Run: headless pygame with SDL's dummy video driver; simulated clock (each Clock.tick advances the game by its frame time, no real sleeping); random seed 0; keys injected as events and as key.get_pressed() state; no mouse input.
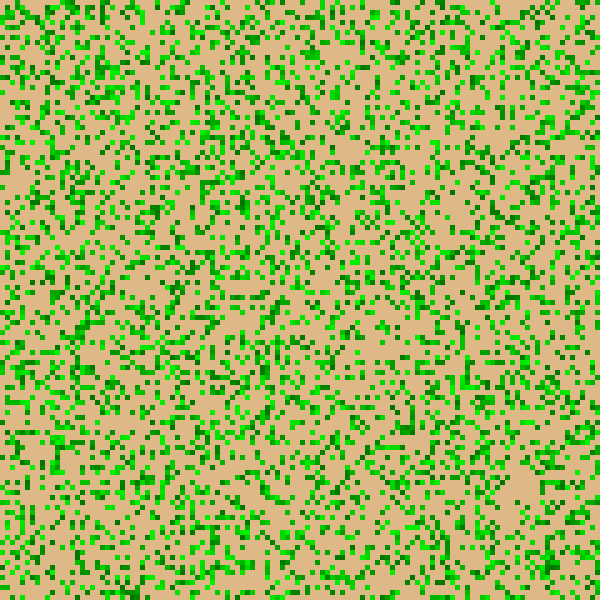
Frame 1 of 4 · flips 1–60 · no input
Frame 2 of 4 · flips 61–180 · tapped SPACE, RETURN · held RIGHT (→), D · screen unchanged from frame 1, image omitted
Frame 3 of 4 · flips 181–300 · held DOWN (↓), S · screen unchanged from frame 2, image omitted
Frame 4 of 4 · flips 301–420 · held LEFT (←), A, UP (↑), W · screen unchanged from frame 3, image omitted

The pygame program that drew these frames:

import pygame
import time
from random import *

pygame.init()
WIDTH = 600
HEIGHT = 600
display = pygame.display.set_mode((WIDTH,HEIGHT))
display.fill((255,255,255))
clock = pygame.time.Clock()

class Tile:
    def __init__(self,x,y):
        self.x = x
        self.y = y
        foodChance = 30
        maxFood = 20
        minFood = 10
        r=randint(0,100)        
        if r < foodChance:
            self.food = randint(minFood,maxFood)
        else:
            self.food = 0
            
    def draw(self, display, xsize, ysize):
        if self.food != 0:
            pygame.draw.rect( display, (0,self.food*12,0),( (self.x)*(xsize), (self.y)*(ysize), xsize, ysize ) )
        else:
            pygame.draw.rect( display, (222,184,135),( (self.x)*(xsize), (self.y)*(ysize), xsize, ysize ) )

class Map:
    def __init__(self,width,height):
        self.width = width
        self.height = height
        self.board = []
        for i in range(height):
            self.board += [[]]
            for j in range(width):
                self.board[i] += [Tile(j,i)]
    def draw(self,diplay):
        for i in range(self.height):
            for j in range(self.width):
                self.board[i][j].draw(display, WIDTH/self.width, HEIGHT/self.height)

ma = Map(120,120)
ma.draw(display)

carryOn = True
while carryOn:
    for event in pygame.event.get():
        if event.type == pygame.QUIT:
              carryOn = False

    pygame.display.update()
    clock.tick(30)
